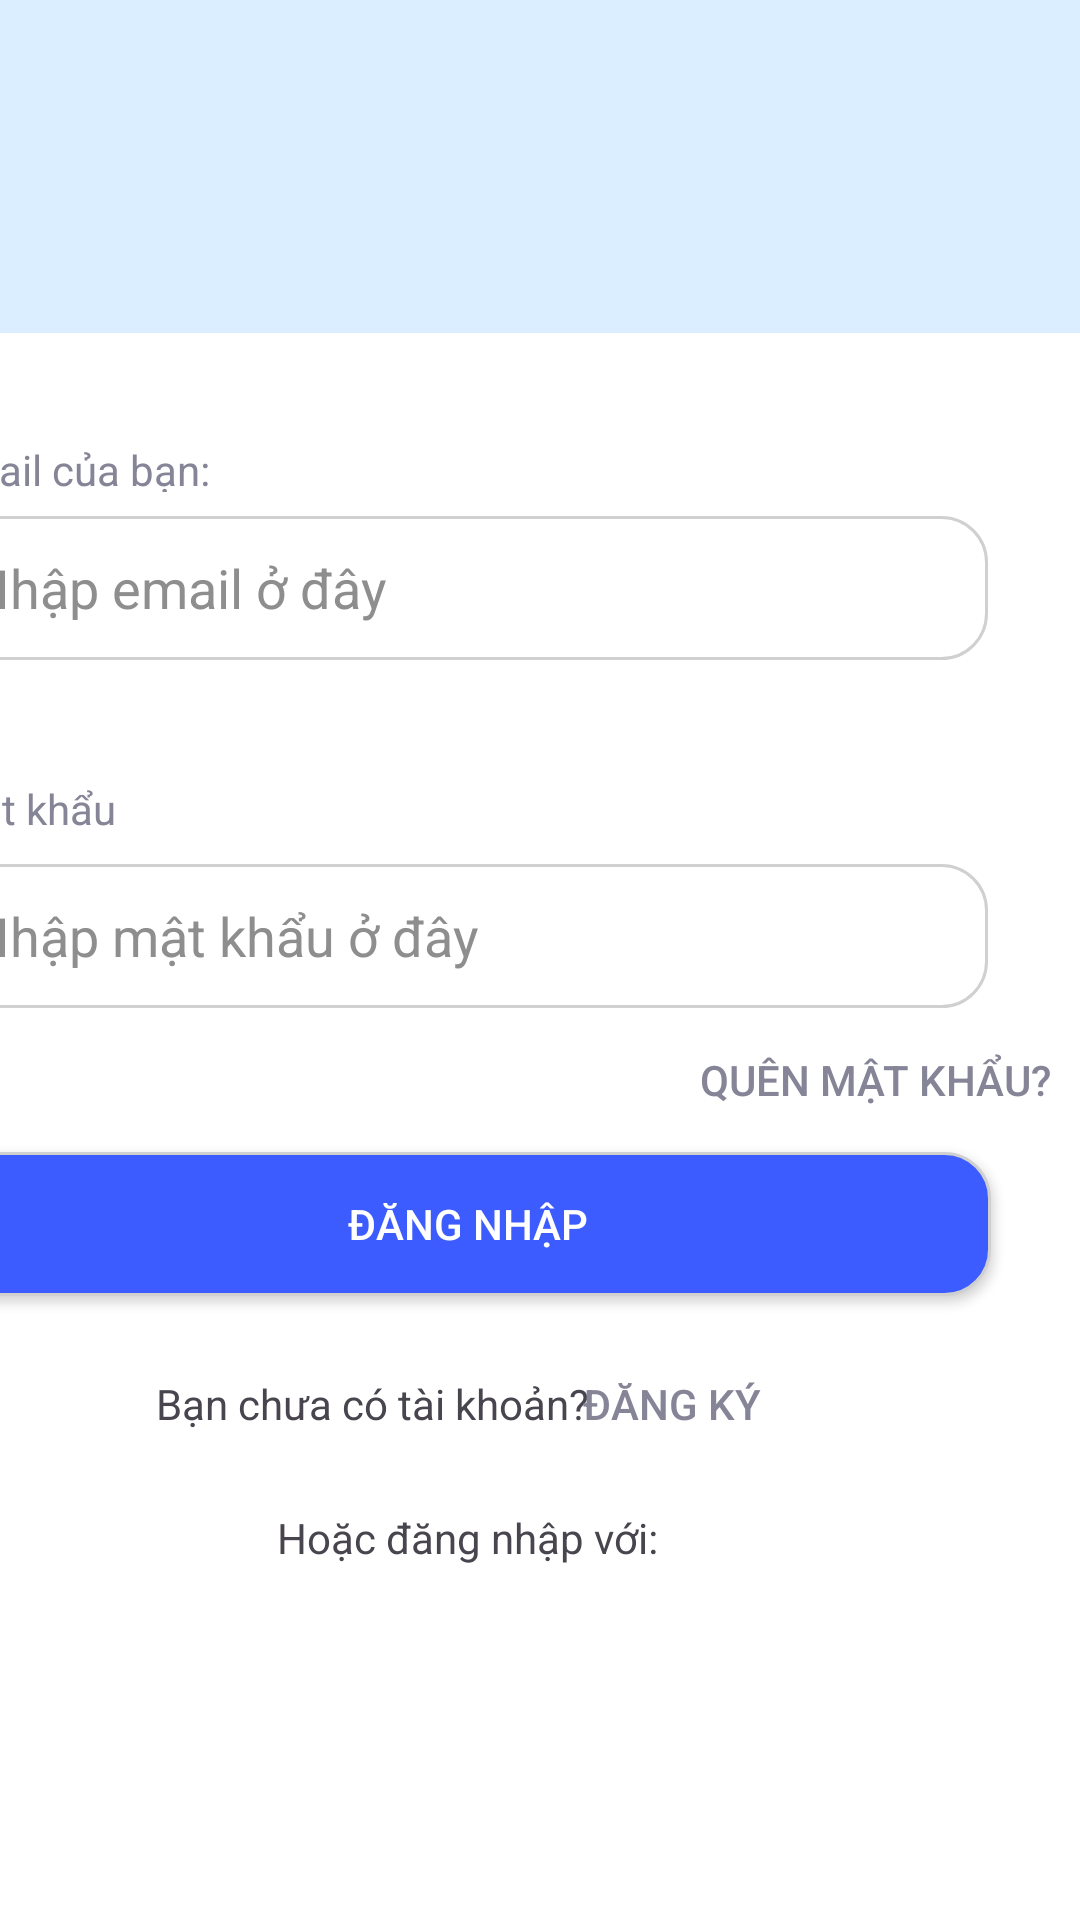

This screen was rendered from an Android layout file. Write that file and the resources it references.
<!-- AndroidManifest.xml: application theme Theme.DoAnCuoiKy_Mobile -->
<!-- res/layout/activity_main.xml -->
<?xml version="1.0" encoding="utf-8"?>
<androidx.constraintlayout.widget.ConstraintLayout xmlns:android="http://schemas.android.com/apk/res/android"
    xmlns:app="http://schemas.android.com/apk/res-auto"
    xmlns:tools="http://schemas.android.com/tools"
    android:id="@+id/search_button"
    android:layout_width="match_parent"
    android:layout_height="match_parent"
    android:background="#DBEEFF"
    android:backgroundTint="#DBEEFF"
    tools:context=".MainActivity">

    <TextView
        android:id="@+id/signUp_text"
        android:layout_width="wrap_content"
        android:layout_height="wrap_content"
        android:layout_marginTop="112dp"
        android:fontFamily="@font/poppins_medium"
        android:text="Đăng nhập"
        android:textColor="#003A6C"
        android:textSize="32sp"
        android:textStyle="bold"
        app:layout_constraintEnd_toEndOf="parent"
        app:layout_constraintHorizontal_bias="0.113"
        app:layout_constraintStart_toStartOf="parent"
        app:layout_constraintTop_toTopOf="parent" />

    <androidx.constraintlayout.widget.ConstraintLayout
        android:layout_width="409dp"
        android:layout_height="529dp"
        android:background="#ffffff"
        app:layout_constraintBottom_toBottomOf="parent"
        app:layout_constraintEnd_toEndOf="parent"
        app:layout_constraintHorizontal_bias="1.0"
        app:layout_constraintStart_toStartOf="parent">

        <TextView
            android:id="@+id/email_text"
            android:layout_width="138dp"
            android:layout_height="17dp"
            android:layout_marginStart="16dp"
            android:layout_marginTop="36dp"
            android:text="Email của bạn:"
            android:textColor="#858597"
            app:layout_constraintBottom_toTopOf="@+id/email_edit"
            app:layout_constraintEnd_toEndOf="parent"
            app:layout_constraintHorizontal_bias="0.047"
            app:layout_constraintStart_toStartOf="parent"
            app:layout_constraintTop_toTopOf="parent" />

        <EditText
            android:id="@+id/email_edit"
            android:layout_width="347dp"
            android:layout_height="48dp"
            android:layout_marginStart="16dp"
            android:layout_marginTop="8dp"
            android:layout_marginEnd="16dp"
            android:background="@drawable/edit_text"
            android:ems="10"
            android:hint="Nhập email ở đây"
            android:inputType="text"
            android:textColorHint="#8E8E8E"
            app:layout_constraintEnd_toEndOf="parent"
            app:layout_constraintStart_toStartOf="parent"
            app:layout_constraintTop_toBottomOf="@+id/email_text" />

        <TextView
            android:id="@+id/password_text"
            android:layout_width="112dp"
            android:layout_height="20dp"
            android:layout_marginStart="16dp"
            android:layout_marginTop="40dp"
            android:text="Mật khẩu"
            android:textColor="#858597"
            app:layout_constraintEnd_toEndOf="parent"
            app:layout_constraintHorizontal_bias="0.047"
            app:layout_constraintStart_toStartOf="parent"
            app:layout_constraintTop_toBottomOf="@+id/email_edit" />

        <EditText
            android:id="@+id/password_edit"
            android:layout_width="347dp"
            android:layout_height="48dp"
            android:layout_marginStart="16dp"
            android:layout_marginTop="8dp"
            android:layout_marginEnd="16dp"
            android:background="@drawable/edit_text"
            android:ems="10"
            android:hint="Nhập mật khẩu ở đây"
            android:inputType="textPassword"
            android:textColorHint="#8E8E8E"
            app:layout_constraintEnd_toEndOf="parent"
            app:layout_constraintStart_toStartOf="parent"
            app:layout_constraintTop_toBottomOf="@+id/password_text" />

        <Button
            android:id="@+id/btnForgotPassword"
            android:layout_width="wrap_content"
            android:layout_height="wrap_content"
            android:layout_marginEnd="10dp"
            android:background="#00000000"
            android:text="Quên mật khẩu?"
            android:textColor="#858597"
            android:textColorLink="#00FFFFFF"
            app:layout_constraintEnd_toEndOf="parent"
            app:layout_constraintHorizontal_bias="1.0"
            app:layout_constraintStart_toStartOf="parent"
            app:layout_constraintTop_toBottomOf="@+id/password_edit" />

        <Button
            android:id="@+id/signup_button"
            android:layout_width="wrap_content"
            android:layout_height="wrap_content"
            android:layout_marginEnd="80dp"
            android:background="#00000000"
            android:gravity="left|center_vertical"
            android:text="Đăng ký"
            android:textColor="#858597"
            android:textColorLink="#00FFFFFF"
            app:iconPadding="0dp"
            app:layout_constraintEnd_toEndOf="parent"
            app:layout_constraintStart_toEndOf="@+id/textView5"
            app:layout_constraintTop_toTopOf="@+id/textView5" />

        <Button
            android:id="@+id/login_button"
            android:layout_width="0dp"
            android:layout_height="wrap_content"
            android:layout_marginStart="30dp"
            android:layout_marginEnd="30dp"
            android:background="@drawable/button"
            android:text="Đăng nhập"
            android:textColor="#ffffff"
            app:layout_constraintEnd_toEndOf="parent"
            app:layout_constraintStart_toStartOf="parent"
            app:layout_constraintTop_toBottomOf="@+id/btnForgotPassword" />

        <TextView
            android:id="@+id/textView5"
            android:layout_width="wrap_content"
            android:layout_height="48dp"
            android:layout_marginTop="12dp"
            android:gravity="center"
            android:text="Bạn chưa có tài khoản?"
            app:layout_constraintEnd_toEndOf="parent"
            app:layout_constraintHorizontal_bias="0.38"
            app:layout_constraintStart_toStartOf="parent"
            app:layout_constraintTop_toBottomOf="@+id/login_button" />

        <TextView
            android:id="@+id/textView6"
            android:layout_width="wrap_content"
            android:layout_height="wrap_content"
            android:layout_marginTop="11dp"
            android:text="Hoặc đăng nhập với:"
            app:layout_constraintEnd_toEndOf="parent"
            app:layout_constraintStart_toStartOf="parent"
            app:layout_constraintTop_toBottomOf="@+id/textView5" />

        <ImageButton
            android:id="@+id/facebook"
            android:layout_width="wrap_content"
            android:layout_height="wrap_content"
            android:layout_marginEnd="150dp"
            android:background="#00FFFFFF"
            android:contentDescription="Login with Facebook"
            app:layout_constraintEnd_toEndOf="parent"
            app:layout_constraintStart_toEndOf="@+id/google"
            app:layout_constraintTop_toTopOf="@+id/google"
            app:srcCompat="@drawable/facebook" />

        <ImageButton
            android:id="@+id/google"
            android:layout_width="wrap_content"
            android:layout_height="wrap_content"
            android:layout_marginStart="150dp"
            android:layout_marginTop="20dp"
            android:background="#00FFFFFF"
            android:contentDescription="Login with Google"
            app:layout_constraintStart_toStartOf="parent"
            app:layout_constraintTop_toBottomOf="@+id/textView6"
            app:srcCompat="@drawable/google" />

    </androidx.constraintlayout.widget.ConstraintLayout>

</androidx.constraintlayout.widget.ConstraintLayout>
<!-- resources referenced by this layout -->
<resources>
  <!-- drawable button (drawable) -->
  <?xml version="1.0" encoding="utf-8"?>
  <shape xmlns:android="http://schemas.android.com/apk/res/android">
      
      <solid android:color="#3D5CFF"/>
  
      
      <stroke
          android:width="1dp"
          android:color="#D0D0D0"/> 
  
      
      <corners android:radius="15dp"/> 
  
      
      <padding
          android:left="8dp"
          android:right="8dp"
          android:top="8dp"
          android:bottom="8dp"/>
  </shape>
  <!-- drawable edit_text (drawable) -->
  <?xml version="1.0" encoding="utf-8"?>
  <shape xmlns:android="http://schemas.android.com/apk/res/android">
      
      <solid android:color="#FFFFFF"/>
  
      
      <stroke
          android:width="1dp"
          android:color="#D0D0D0"/> 
  
      
      <corners android:radius="15dp"/> 
  
      
      <padding
          android:left="8dp"
          android:right="8dp"
          android:top="8dp"
          android:bottom="8dp"/>
  </shape>
  <style name="Theme.DoAnCuoiKy_Mobile" parent="Base.Theme.DoAnCuoiKy_Mobile" />
  <style name="Base.Theme.DoAnCuoiKy_Mobile" parent="Theme.Material3.DayNight.NoActionBar">
          
          
      </style>
</resources>
